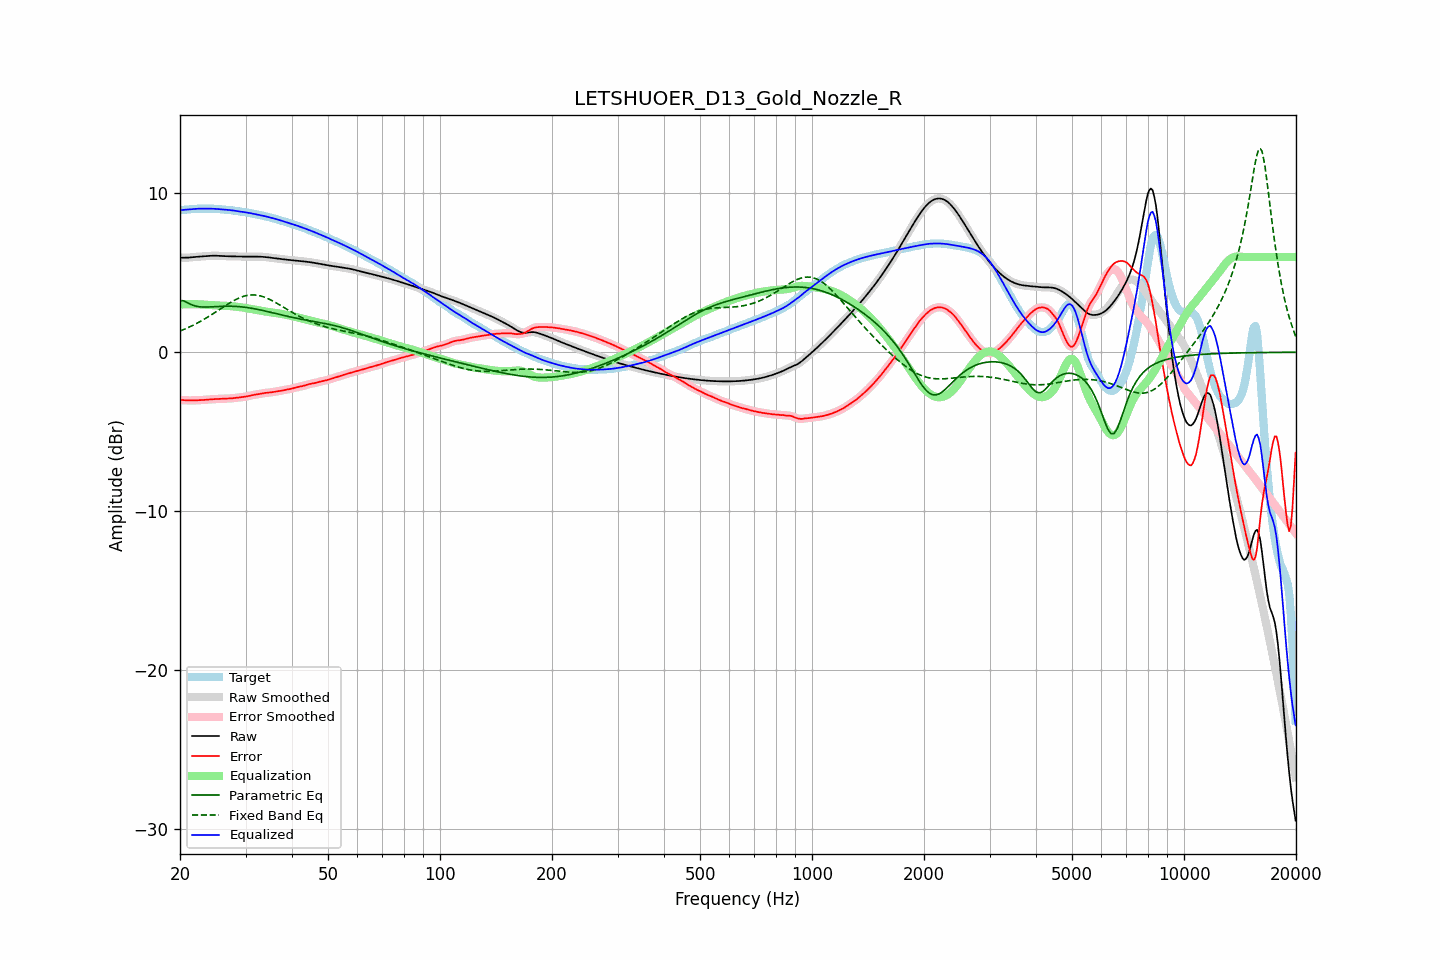

Source data for this figure (header and first rows):
frequency, raw, error, smoothed, error_smoothed, equalization, parametric_eq, fixed_band_eq, equalized_raw, equalized_smoothed, target
20.00, 5.95, -3.00, 5.95, -3.00, 3.00, 3.24, 1.34, 8.95, 8.95, 8.95
20.20, 5.95, -3.00, 5.95, -3.01, 3.01, 3.25, 1.38, 8.96, 8.95, 8.95
20.40, 5.95, -3.01, 5.95, -3.01, 3.01, 3.25, 1.42, 8.96, 8.96, 8.96
20.61, 5.95, -3.02, 5.95, -3.02, 3.02, 3.20, 1.46, 8.97, 8.97, 8.97
20.81, 5.95, -3.03, 5.95, -3.03, 3.03, 3.16, 1.50, 8.98, 8.98, 8.98
21.02, 5.96, -3.03, 5.96, -3.03, 3.03, 3.10, 1.55, 8.99, 8.99, 8.99
21.23, 5.97, -3.03, 5.97, -3.03, 3.03, 3.05, 1.60, 9.00, 9.00, 9.00
21.44, 5.98, -3.03, 5.98, -3.03, 3.03, 3.00, 1.64, 9.01, 9.01, 9.01
21.66, 5.99, -3.03, 5.99, -3.03, 3.03, 2.96, 1.69, 9.02, 9.02, 9.02
21.87, 6.00, -3.03, 6.00, -3.03, 3.03, 2.93, 1.74, 9.03, 9.03, 9.03
22.09, 6.01, -3.02, 6.01, -3.02, 3.03, 2.90, 1.80, 9.03, 9.03, 9.03
22.31, 6.01, -3.02, 6.01, -3.02, 3.02, 2.88, 1.85, 9.04, 9.04, 9.04
22.54, 6.02, -3.02, 6.02, -3.02, 3.02, 2.86, 1.90, 9.04, 9.04, 9.04
22.76, 6.03, -3.01, 6.03, -3.01, 3.01, 2.86, 1.96, 9.04, 9.04, 9.04
22.99, 6.03, -3.00, 6.03, -3.00, 3.00, 2.85, 2.02, 9.04, 9.04, 9.04
23.22, 6.04, -3.00, 6.04, -3.00, 3.00, 2.85, 2.08, 9.04, 9.04, 9.04
23.45, 6.05, -2.99, 6.05, -2.99, 2.99, 2.85, 2.14, 9.04, 9.04, 9.04
23.69, 6.06, -2.98, 6.06, -2.98, 2.98, 2.85, 2.20, 9.04, 9.04, 9.04
23.92, 6.07, -2.97, 6.07, -2.97, 2.97, 2.85, 2.26, 9.04, 9.04, 9.04
24.16, 6.07, -2.96, 6.07, -2.96, 2.97, 2.86, 2.33, 9.04, 9.04, 9.04
24.40, 6.08, -2.96, 6.08, -2.96, 2.96, 2.86, 2.39, 9.04, 9.04, 9.04
24.65, 6.08, -2.95, 6.08, -2.95, 2.95, 2.87, 2.46, 9.03, 9.03, 9.03
24.89, 6.08, -2.95, 6.08, -2.95, 2.95, 2.87, 2.52, 9.03, 9.03, 9.03
25.14, 6.08, -2.94, 6.08, -2.94, 2.94, 2.88, 2.59, 9.02, 9.02, 9.02
25.39, 6.07, -2.94, 6.07, -2.94, 2.94, 2.88, 2.65, 9.01, 9.01, 9.01
25.65, 6.07, -2.94, 6.07, -2.94, 2.94, 2.89, 2.72, 9.00, 9.00, 9.00
25.91, 6.06, -2.93, 6.06, -2.93, 2.93, 2.89, 2.79, 8.99, 8.99, 8.99
26.16, 6.05, -2.93, 6.05, -2.93, 2.93, 2.90, 2.85, 8.99, 8.99, 8.99
26.43, 6.05, -2.93, 6.05, -2.93, 2.93, 2.90, 2.92, 8.98, 8.98, 8.98
26.69, 6.05, -2.92, 6.05, -2.92, 2.92, 2.90, 2.98, 8.97, 8.97, 8.97
26.96, 6.04, -2.92, 6.04, -2.92, 2.92, 2.90, 3.05, 8.96, 8.96, 8.96
27.23, 6.04, -2.91, 6.04, -2.91, 2.91, 2.90, 3.11, 8.95, 8.95, 8.95
27.50, 6.04, -2.90, 6.04, -2.90, 2.90, 2.90, 3.17, 8.94, 8.94, 8.94
27.77, 6.03, -2.89, 6.03, -2.89, 2.89, 2.89, 3.23, 8.92, 8.92, 8.92
28.05, 6.03, -2.88, 6.03, -2.88, 2.88, 2.89, 3.28, 8.91, 8.91, 8.91
28.33, 6.03, -2.87, 6.03, -2.87, 2.87, 2.88, 3.33, 8.90, 8.90, 8.89
28.62, 6.02, -2.85, 6.02, -2.85, 2.86, 2.88, 3.38, 8.88, 8.88, 8.88
28.90, 6.02, -2.84, 6.02, -2.84, 2.84, 2.87, 3.43, 8.87, 8.87, 8.86
29.19, 6.02, -2.83, 6.02, -2.83, 2.83, 2.86, 3.47, 8.85, 8.85, 8.85
29.48, 6.02, -2.82, 6.02, -2.82, 2.82, 2.85, 3.50, 8.84, 8.84, 8.84
29.78, 6.02, -2.80, 6.02, -2.81, 2.80, 2.84, 3.54, 8.82, 8.82, 8.82
30.08, 6.02, -2.79, 6.02, -2.79, 2.78, 2.83, 3.56, 8.80, 8.80, 8.81
30.38, 6.02, -2.77, 6.02, -2.77, 2.77, 2.81, 3.58, 8.79, 8.79, 8.79
30.68, 6.02, -2.75, 6.02, -2.75, 2.75, 2.80, 3.60, 8.77, 8.77, 8.77
30.99, 6.02, -2.72, 6.02, -2.72, 2.73, 2.78, 3.61, 8.75, 8.75, 8.75
31.30, 6.02, -2.70, 6.02, -2.70, 2.71, 2.76, 3.61, 8.73, 8.73, 8.73
31.61, 6.02, -2.68, 6.02, -2.68, 2.69, 2.74, 3.61, 8.71, 8.71, 8.71
31.93, 6.02, -2.67, 6.02, -2.67, 2.67, 2.72, 3.60, 8.69, 8.69, 8.69
32.24, 6.02, -2.65, 6.02, -2.65, 2.65, 2.71, 3.59, 8.67, 8.67, 8.67
32.57, 6.02, -2.64, 6.02, -2.64, 2.63, 2.68, 3.57, 8.65, 8.65, 8.65
32.89, 6.01, -2.62, 6.01, -2.62, 2.61, 2.66, 3.55, 8.63, 8.63, 8.63
33.22, 6.01, -2.60, 6.01, -2.60, 2.60, 2.64, 3.52, 8.61, 8.61, 8.61
33.55, 6.00, -2.58, 6.00, -2.58, 2.58, 2.62, 3.49, 8.59, 8.59, 8.58
33.89, 5.99, -2.56, 5.99, -2.56, 2.57, 2.60, 3.45, 8.56, 8.56, 8.55
34.23, 5.98, -2.55, 5.98, -2.55, 2.55, 2.57, 3.41, 8.54, 8.54, 8.53
34.57, 5.97, -2.54, 5.97, -2.54, 2.54, 2.55, 3.36, 8.51, 8.51, 8.51
34.92, 5.96, -2.53, 5.96, -2.53, 2.53, 2.52, 3.32, 8.49, 8.49, 8.49
35.27, 5.95, -2.52, 5.95, -2.52, 2.51, 2.50, 3.27, 8.46, 8.46, 8.47
35.62, 5.93, -2.50, 5.93, -2.50, 2.50, 2.48, 3.21, 8.43, 8.43, 8.44
35.97, 5.92, -2.49, 5.92, -2.49, 2.49, 2.45, 3.16, 8.41, 8.41, 8.41
... 635 more rows
